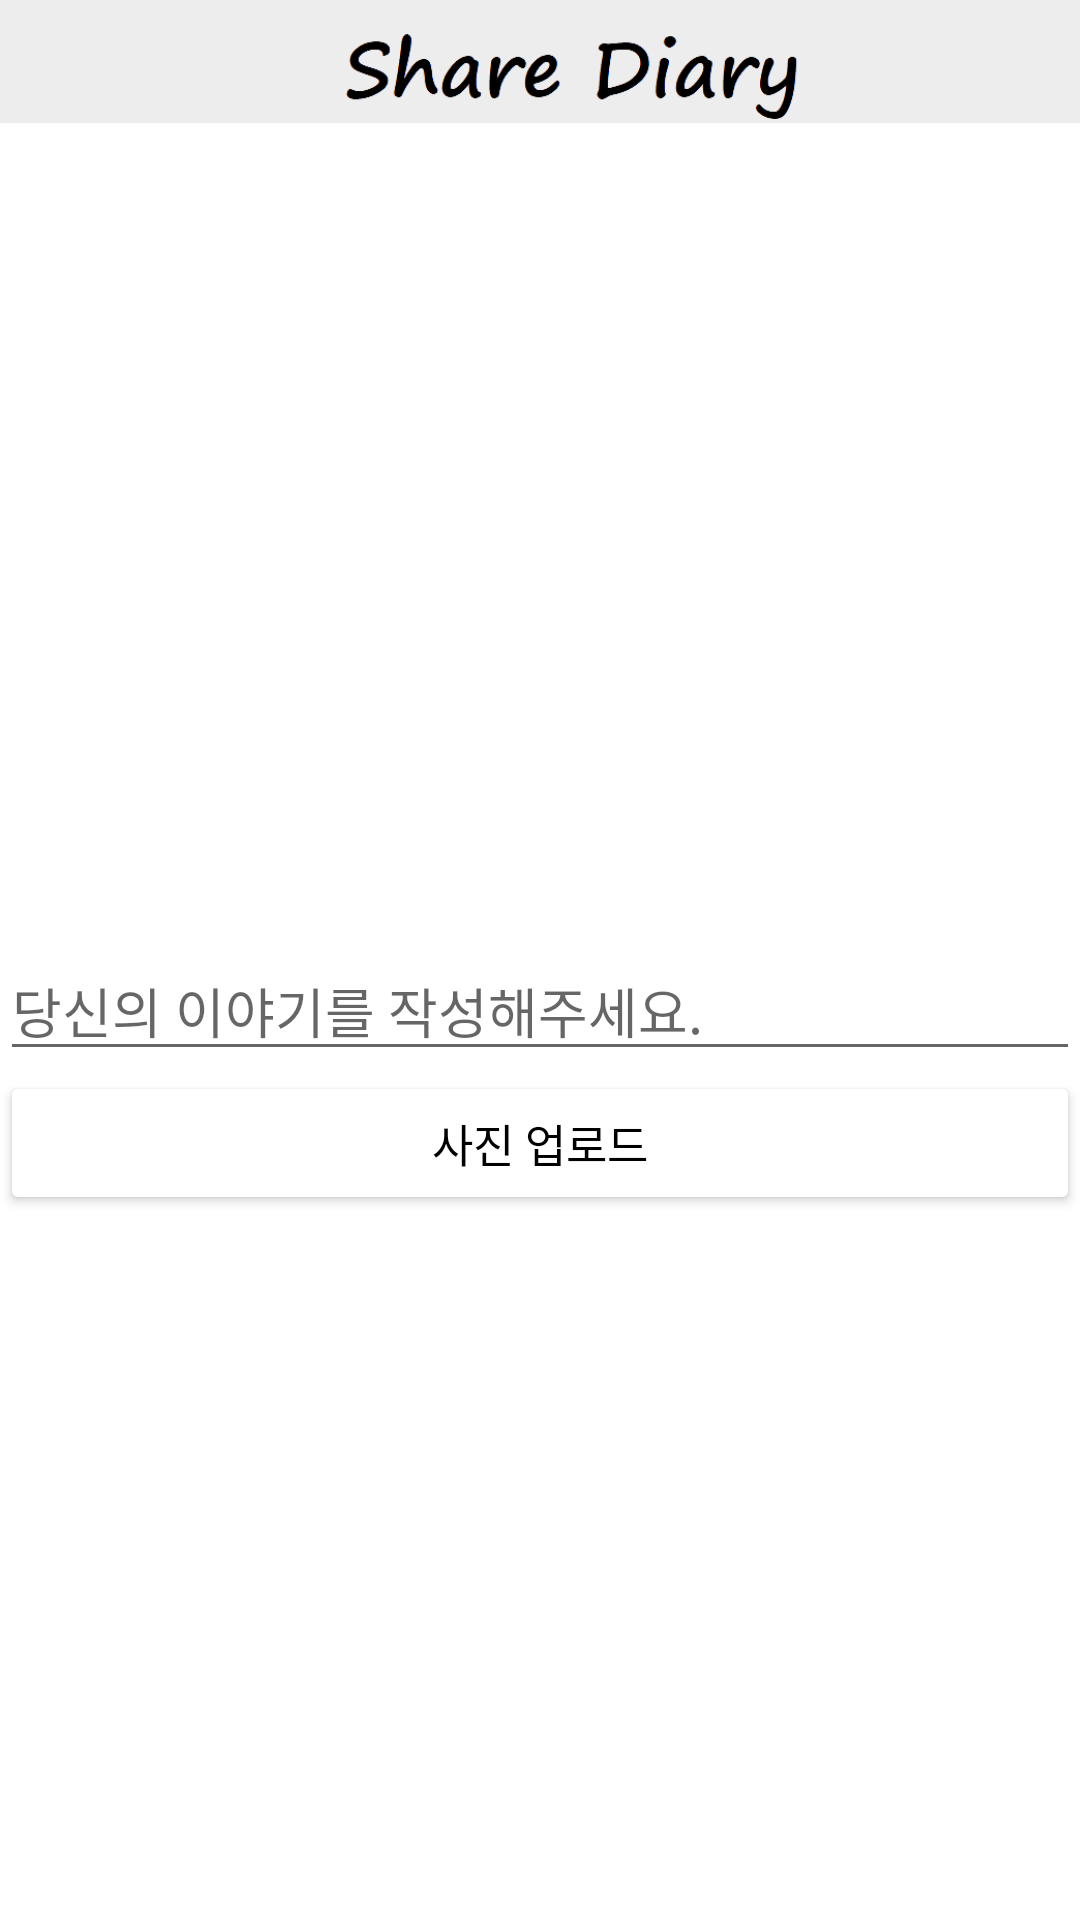

Produce the Android XML layout that renders to this screen, including the resource entries it uses.
<!-- AndroidManifest.xml: application theme Project -->
<!-- res/layout/activity_add_photo.xml -->
<?xml version="1.0" encoding="utf-8"?>
<RelativeLayout
    xmlns:android="http://schemas.android.com/apk/res/android"
    xmlns:app="http://schemas.android.com/apk/res-auto"
    xmlns:tools="http://schemas.android.com/tools"
    android:layout_width="match_parent"
    android:layout_height="match_parent"
    tools:context=".navigation.AddPhotoActivity">

    <androidx.appcompat.widget.Toolbar
        android:id="@+id/my_toolbar"
        android:layout_width="match_parent"
        android:layout_height="40dp"
        android:background="@color/silver">

        <ImageView
            android:layout_width="match_parent"
            android:layout_height="match_parent"
            android:src="@drawable/logo_title" />
    </androidx.appcompat.widget.Toolbar>

    <LinearLayout
        android:id="@+id/toolbar_division"
        android:background="@color/silver"
        android:layout_below="@+id/my_toolbar"
        android:orientation="horizontal"
        android:layout_width="match_parent"
        android:layout_height="1dp">
    </LinearLayout>

    <ImageView
        android:id="@+id/addphoto_image"
        android:layout_width="match_parent"
        android:layout_height="200dp"
        android:layout_below="@+id/toolbar_division"
        android:layout_marginStart="8dp"
        android:layout_marginTop="8dp"
        android:layout_marginEnd="8dp"
        android:layout_marginBottom="8dp" />

    <com.google.android.material.textfield.TextInputLayout
        android:id="@+id/editText"
        android:layout_below="@+id/toolbar_division"
        android:layout_toRightOf="@+id/addphoto_image"
        android:layout_width="match_parent"
        android:layout_height="wrap_content">

    </com.google.android.material.textfield.TextInputLayout>

    <Button
        android:id="@+id/addphoto_btn_upload"
        android:layout_width="match_parent"
        android:layout_height="wrap_content"
        android:layout_below="@+id/addphoto_edit_explain"
        android:text="@string/upload_image"
        android:textColor="@color/black"
        android:textSize="15dp"
        android:theme="@style/ButtonStyle" />

    <EditText
        android:id="@+id/addphoto_edit_explain"
        android:layout_width="match_parent"
        android:layout_height="100dp"
        android:layout_below="@+id/addphoto_image"
        android:gravity="bottom"
        android:hint="@string/hint_image_content" />

</RelativeLayout>
<!-- resources referenced by this layout -->
<resources>
  <color name="black">#FF000000</color>
  <color name="silver">#ededed</color>
  <!-- drawable logo_title: png bitmap (drawable, 10144 bytes) -->
  <string name="hint_image_content">당신의 이야기를 작성해주세요.</string>
  <string name="upload_image">사진 업로드</string>
  <style name="ButtonStyle" parent="Widget.AppCompat.Button.Colored">
          <item name="colorButtonNormal">@color/white</item>
      </style>
  <style name="Project" parent="Theme.MaterialComponents.DayNight.NoActionBar">
  
          <item name="colorPrimary">@color/silver</item>
          <item name="colorPrimaryVariant">@color/purple_700</item>
          <item name="colorOnPrimary">@color/white</item>
  
          <item name="colorSecondary">@color/teal_200</item>
          <item name="colorSecondaryVariant">@color/teal_700</item>
          <item name="colorOnSecondary">@color/black</item>
  
          <item name="android:statusBarColor" tools:targetApi="l">?attr/colorPrimaryVariant</item>
  
      </style>
  <color name="white">#FFFFFFFF</color>
  <color name="purple_700">#FF3700B3</color>
  <color name="teal_200">#FF03DAC5</color>
  <color name="teal_700">#FF018786</color>
</resources>
